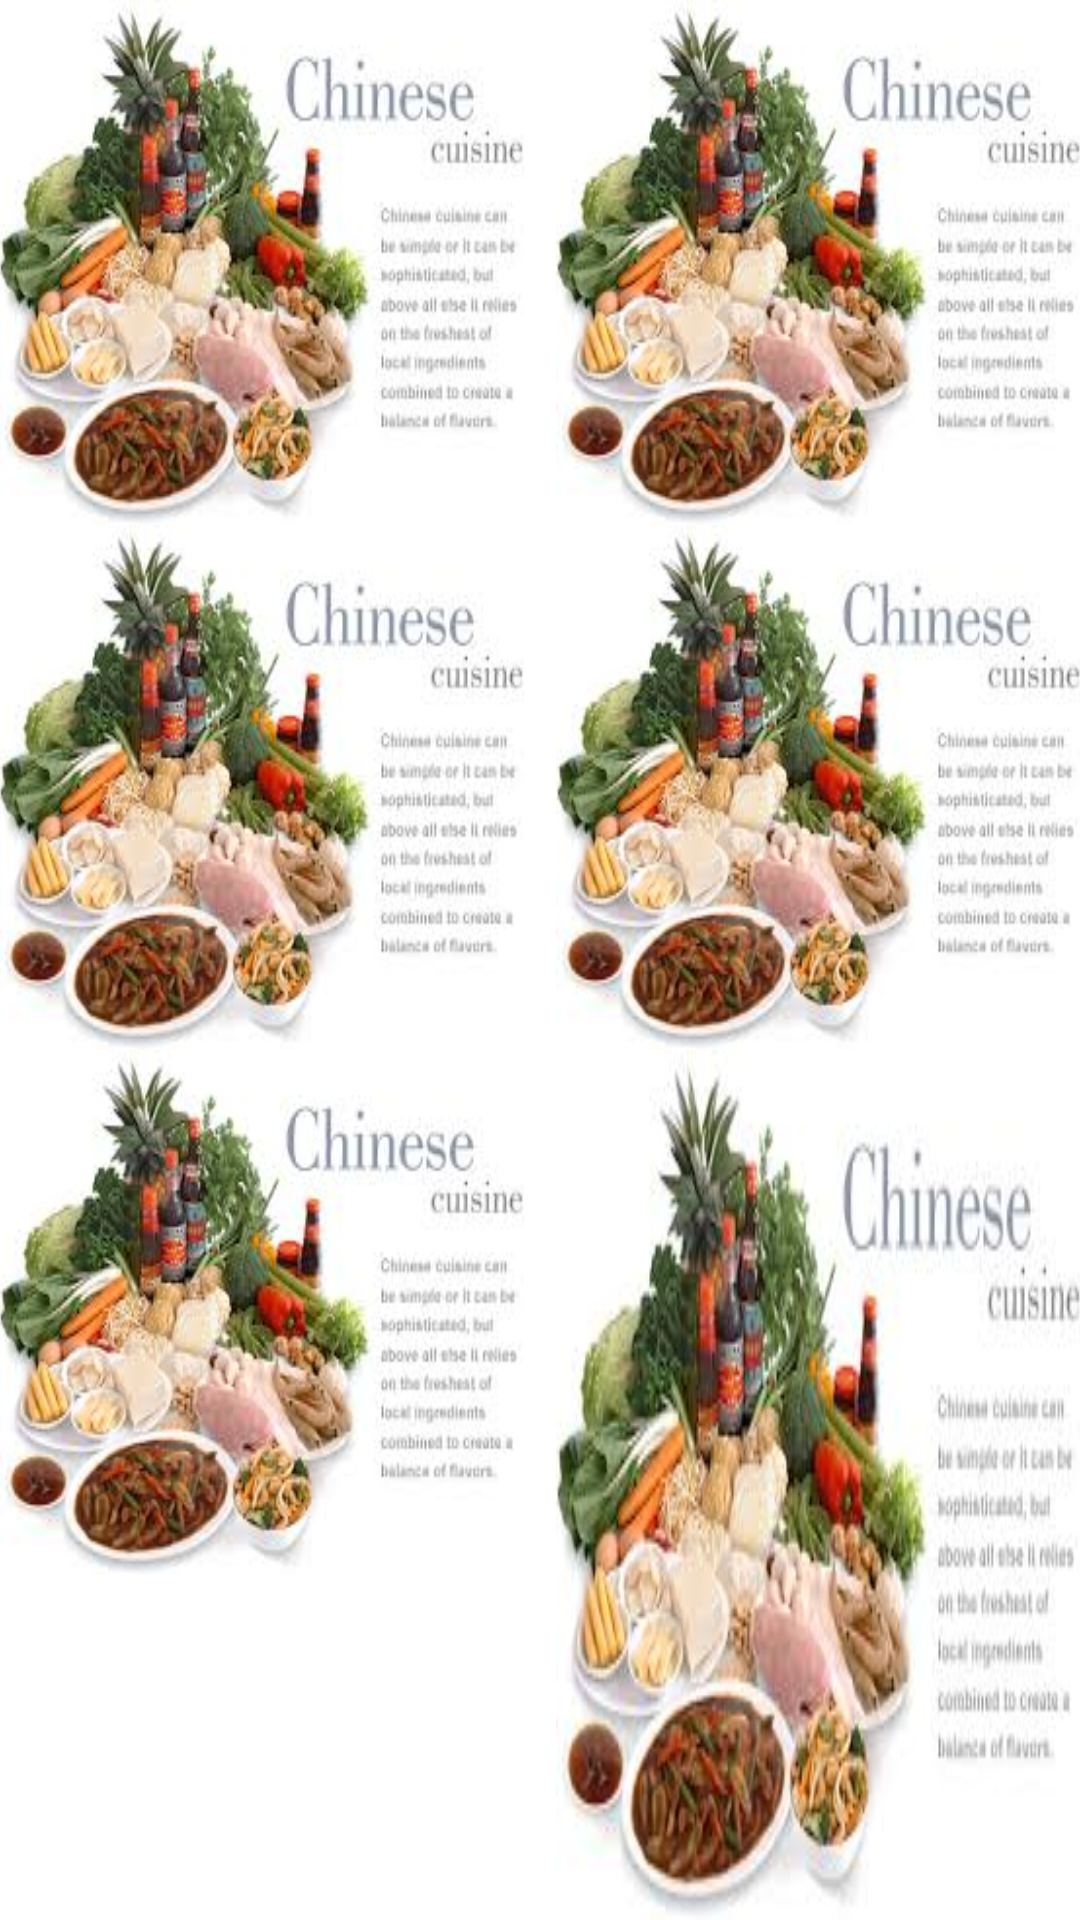

Produce the Android XML layout that renders to this screen, including the resource entries it uses.
<!-- AndroidManifest.xml: application theme Theme.Orangetheme -->
<!-- res/layout/activity_cheap_eats.xml -->
<RelativeLayout xmlns:android="http://schemas.android.com/apk/res/android"
    xmlns:tools="http://schemas.android.com/tools" android:layout_width="match_parent"
    android:layout_height="match_parent" android:paddingLeft="@dimen/activity_horizontal_margin"
    android:paddingRight="@dimen/activity_horizontal_margin"
    android:paddingTop="@dimen/activity_vertical_margin"
    android:paddingBottom="@dimen/activity_vertical_margin"
    tools:context="edu.tamu.cs.success.srinath.michelinchef.CheapEats">

    <ImageButton
        android:layout_width="175dp"
        android:layout_height="175dp"
        android:id="@+id/imageButton3"
        android:layout_alignParentStart="true"
        android:layout_alignParentTop="true"
        android:layout_centerVertical="true"
        android:background="@drawable/cuisine_chinese" />

    <ImageButton
        android:layout_width="175dp"
        android:layout_height="175dp"
        android:id="@+id/imageButton"
        android:layout_above="@+id/imageButton4"
        android:layout_alignParentEnd="true"
        android:background="@drawable/cuisine_chinese"/>

    <ImageButton
        android:layout_width="175dp"
        android:layout_height="175dp"
        android:id="@+id/imageButton2"
        android:layout_below="@+id/imageButton3"
        android:layout_alignParentStart="true"
        android:background="@drawable/cuisine_chinese"/>

    <ImageButton
        android:layout_width="175dp"
        android:layout_height="175dp"
        android:id="@+id/imageButton4"
        android:layout_below="@+id/imageButton3"
        android:layout_alignParentEnd="true"
        android:background="@drawable/cuisine_chinese"/>

    <ImageButton
        android:layout_width="175dp"
        android:layout_height="175dp"
        android:id="@+id/imageButton5"
        android:layout_alignParentStart="true"
        android:layout_below="@+id/imageButton2"
        android:background="@drawable/cuisine_chinese"/>

    <ImageButton
        android:layout_width="175dp"
        android:layout_height="175dp"
        android:id="@+id/imageButton6"
        android:layout_alignParentEnd="true"
        android:layout_alignParentBottom="true"
        android:layout_below="@+id/imageButton4"
        android:background="@drawable/cuisine_chinese"/>

</RelativeLayout>
<!-- resources referenced by this layout -->
<resources>
  <!-- drawable selectable_background_orangetheme (drawable) -->
  <?xml version="1.0" encoding="utf-8"?>
  <selector xmlns:android="http://schemas.android.com/apk/res/android"
          android:exitFadeDuration="@android:integer/config_mediumAnimTime" >
      <item android:state_pressed="false" android:state_focused="true" android:drawable="@drawable/list_focused_orangetheme" />
      <item android:state_pressed="true" android:drawable="@drawable/list_pressed_orangetheme" />
      <item android:drawable="@android:color/transparent" />
  </selector>
  <style name="PopupMenu.Orangetheme" parent="@android:style/Widget.Holo.Light.ListPopupWindow">
          <item name="android:popupBackground">@drawable/menu_dropdown_panel_orangetheme</item>	
      </style>
  <style name="DropDownListView.Orangetheme" parent="@android:style/Widget.Holo.Light.ListView.DropDown">
          <item name="android:listSelector">@drawable/selectable_background_orangetheme</item>
      </style>
  <style name="ActionBarTabStyle.Orangetheme" parent="@android:style/Widget.Holo.Light.ActionBar.TabView">
          <item name="android:background">@drawable/tab_indicator_ab_orangetheme</item>
      </style>
  <style name="DropDownNav.Orangetheme" parent="@android:style/Widget.Holo.Light.Spinner">
          <item name="android:background">@drawable/spinner_background_ab_orangetheme</item>
          <item name="android:popupBackground">@drawable/menu_dropdown_panel_orangetheme</item>
          <item name="android:dropDownSelector">@drawable/selectable_background_orangetheme</item>
      </style>
  <style name="ActionBar.Solid.Orangetheme" parent="@android:style/Widget.Holo.Light.ActionBar.Solid">
          <item name="android:background">@drawable/ab_solid_orangetheme</item>
          <item name="android:backgroundStacked">@drawable/ab_stacked_solid_orangetheme</item>
          <item name="android:backgroundSplit">@drawable/ab_bottom_solid_orangetheme</item>
          <item name="android:progressBarStyle">@style/ProgressBar.Orangetheme</item>
      </style>
  <style name="ActionButton.CloseMode.Orangetheme" parent="@android:style/Widget.Holo.Light.ActionButton.CloseMode">
          <item name="android:background">@drawable/btn_cab_done_orangetheme</item>
      </style>
  <!-- drawable spinner_background_ab_orangetheme (drawable) -->
  <?xml version="1.0" encoding="utf-8"?>
  <selector xmlns:android="http://schemas.android.com/apk/res/android">
      <item android:state_enabled="false"
          android:drawable="@drawable/spinner_ab_disabled_orangetheme" />
      <item android:state_pressed="true"
          android:drawable="@drawable/spinner_ab_pressed_orangetheme" />
      <item android:state_pressed="false" android:state_focused="true"
          android:drawable="@drawable/spinner_ab_focused_orangetheme" />
      <item android:drawable="@drawable/spinner_ab_default_orangetheme" />
  </selector>
  <style name="ProgressBar.Orangetheme" parent="@android:style/Widget.Holo.Light.ProgressBar.Horizontal">
          <item name="android:progressDrawable">@drawable/progress_horizontal_orangetheme</item>
      </style>
  <!-- drawable btn_cab_done_orangetheme (drawable) -->
  <?xml version="1.0" encoding="utf-8"?>
  <selector xmlns:android="http://schemas.android.com/apk/res/android">
      <item android:state_pressed="true"
          android:drawable="@drawable/btn_cab_done_pressed_orangetheme" />
      <item android:state_focused="true" android:state_enabled="true"
          android:drawable="@drawable/btn_cab_done_focused_orangetheme" />
      <item android:state_enabled="true"
          android:drawable="@drawable/btn_cab_done_default_orangetheme" />
  </selector>
</resources>
